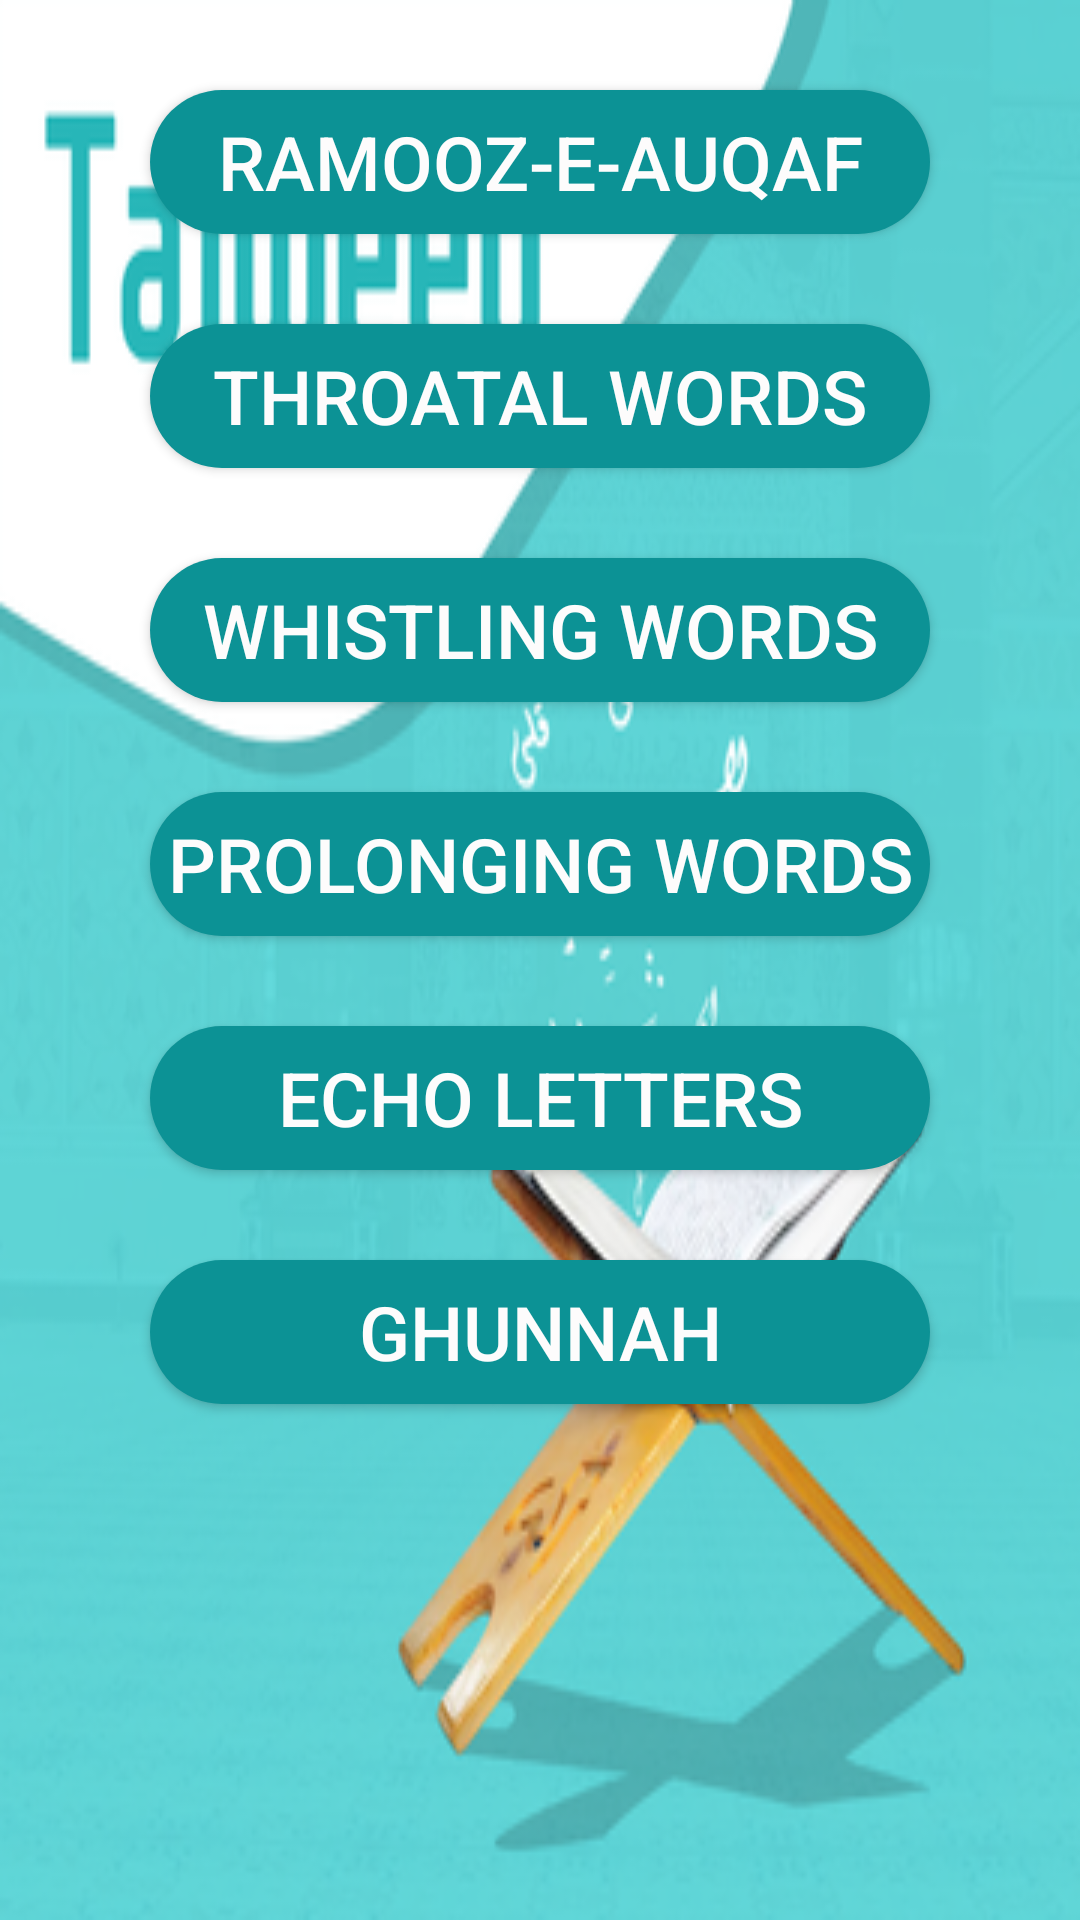

Layout XML and referenced resources for this Android screen:
<!-- AndroidManifest.xml: application theme AppTheme -->
<!-- res/layout/tajweed_activity.xml -->
<?xml version="1.0" encoding="utf-8"?>
<LinearLayout xmlns:android="http://schemas.android.com/apk/res/android"
    xmlns:app="http://schemas.android.com/apk/res-auto"
    xmlns:tools="http://schemas.android.com/tools"
    android:layout_width="match_parent"
    android:layout_height="match_parent"
    android:orientation="vertical"
    android:background="@drawable/tajweedback"
    tools:context=".tajweed.Tajweed_activity"
    >


    <Button
        android:id="@+id/btnramuzeauqaf"
        android:textSize="25dp"
        android:text="Ramooz-e-Auqaf"
        android:layout_width="match_parent"
        android:layout_height="wrap_content"
        android:layout_marginLeft="50dp"
        android:layout_marginRight="50dp"
        android:layout_marginTop="30dp"
        android:background="@drawable/roundcorner_tajweed"
        android:textColor="#fdfcfc"

        />
    <Button
        android:id="@+id/btnthroatal"
        android:textSize="25dp"
        android:text="Throatal words"
        android:layout_width="match_parent"
        android:layout_height="wrap_content"
        android:layout_marginLeft="50dp"
        android:layout_marginRight="50dp"
        android:layout_marginTop="30dp"
        android:background="@drawable/roundcorner_tajweed"
        android:textColor="#fdfcfc"
        />
    <Button
        android:id="@+id/btnwhistling"
        android:textSize="25dp"
        android:text="Whistling Words"
        android:layout_width="match_parent"
        android:layout_height="wrap_content"
        android:layout_marginLeft="50dp"
        android:layout_marginRight="50dp"
        android:layout_marginTop="30dp"
        android:background="@drawable/roundcorner_tajweed"
        android:textColor="#fdfcfc"

        />
    <Button
        android:id="@+id/btnprolonging"
        android:textSize="25dp"
        android:text="Prolonging words"
        android:layout_width="match_parent"
        android:layout_height="wrap_content"
        android:layout_marginLeft="50dp"
        android:layout_marginRight="50dp"
        android:layout_marginTop="30dp"
        android:background="@drawable/roundcorner_tajweed"
        android:textColor="#fdfcfc"

        />
    <Button
        android:id="@+id/btnecho"
        android:textSize="25dp"
        android:text="Echo Letters"
        android:layout_width="match_parent"
        android:layout_height="wrap_content"
        android:layout_marginLeft="50dp"
        android:layout_marginRight="50dp"
        android:layout_marginTop="30dp"
        android:background="@drawable/roundcorner_tajweed"
        android:textColor="#fdfcfc"

        />
    <Button
        android:id="@+id/btnghunnah"
        android:textSize="25dp"
        android:text="Ghunnah"
        android:layout_width="match_parent"
        android:layout_height="wrap_content"
        android:layout_marginLeft="50dp"
        android:layout_marginRight="50dp"
        android:layout_marginTop="30dp"
        android:background="@drawable/roundcorner_tajweed"
        android:textColor="#fdfcfc"

        />


</LinearLayout>
<!-- resources referenced by this layout -->
<resources>
  <!-- drawable roundcorner_tajweed (drawable) -->
  <?xml version="1.0" encoding="utf-8"?>
  <shape xmlns:android="http://schemas.android.com/apk/res/android"
  
      android:shape="rectangle">
      <solid android:color="#0c9295"></solid>
      <corners android:radius="250dp"></corners>
  
  
  </shape>
  <!-- drawable tajweedback: png bitmap (drawable, 117763 bytes) -->
  <style name="AppTheme" parent="Theme.AppCompat.Light.NoActionBar">
          
          <item name="colorPrimary">@color/colorPrimary</item>
          <item name="colorPrimaryDark">@color/colorPrimaryDark</item>
          <item name="colorAccent">@color/colorAccent</item>
  
      </style>
  <color name="colorPrimary">#3F51B5</color>
  <color name="colorPrimaryDark">#303F9F</color>
  <color name="colorAccent">#FF4081</color>
</resources>
